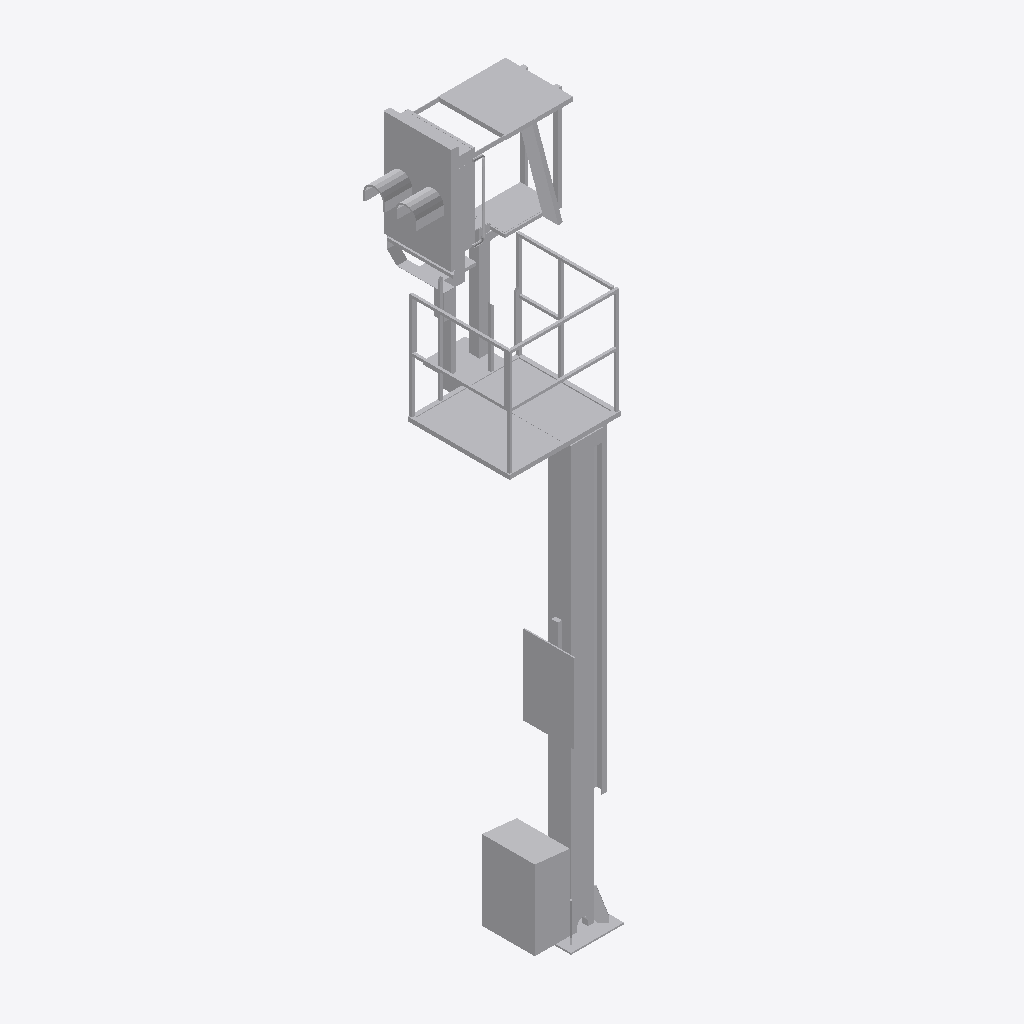
Isometric view of an IFC building model (IFC-SPF (STEP), schema IFC2X3, length unit metre), seen from the south-west, elements coloured by IFC class: 1 other element (light grey).
Extent 1.5 m × 1.6 m × 6.2 m (x, y, z). Storeys (1): Ebene 1 at 0.00 m. Elements (1): 1 IfcBuildingElementProxy.

HEADER;
FILE_DESCRIPTION(('ViewDefinition [CoordinationView_V2.0]'),'2;1');
FILE_NAME('','2022-09-20T11:55:16',(''),(''),'The EXPRESS Data Manager Version 5.02.0100.07 : ','20211019_1515(x64) - Exporter 20.2.60.15 - Defau','');
FILE_SCHEMA(('IFC2X3'));
ENDSEC;
DATA;
#104=IFCPROJECT('1nj1y4ODXFKPkncJO089cE',#41,'',$,$,'','',(#96),#91);
#23311=IFCSITE('1nj1y4ODXFKPkncJO089cC',#41,'Default',$,$,#23308,$,$,.ELEMENT.,(42,24,53,508911),(-71,-15,-29,-58837),0.0,$,$);
#114=IFCBUILDING('1nj1y4ODXFKPkncJO089cF',#41,'',$,$,#32,$,'',.ELEMENT.,$,$,$);
#123=IFCBUILDINGSTOREY('1nj1y4ODXFKPkncJR$ts3n',#41,'Ebene 1',$,'Ebene:Ebene 1',#121,$,'Ebene 1',.ELEMENT.,0.0);
#23274=IFCBUILDINGELEMENTPROXY('39UvFSa$nDN92p3A$hywYu',#41,'S 8000.5.7-19_M4100-A1000-VS-R_LOD200-300:S 8000.5.7-19_M4100-A1000-VS-R_LOD200-300:3345',$,'S 8000.5.7-19_M4100-A1000-VS-R_LOD200-300:S 8000.5.7-19_M4100-A1000-VS-R_LOD200-300',#23272,#23267,'3345',$);
ENDSEC;
